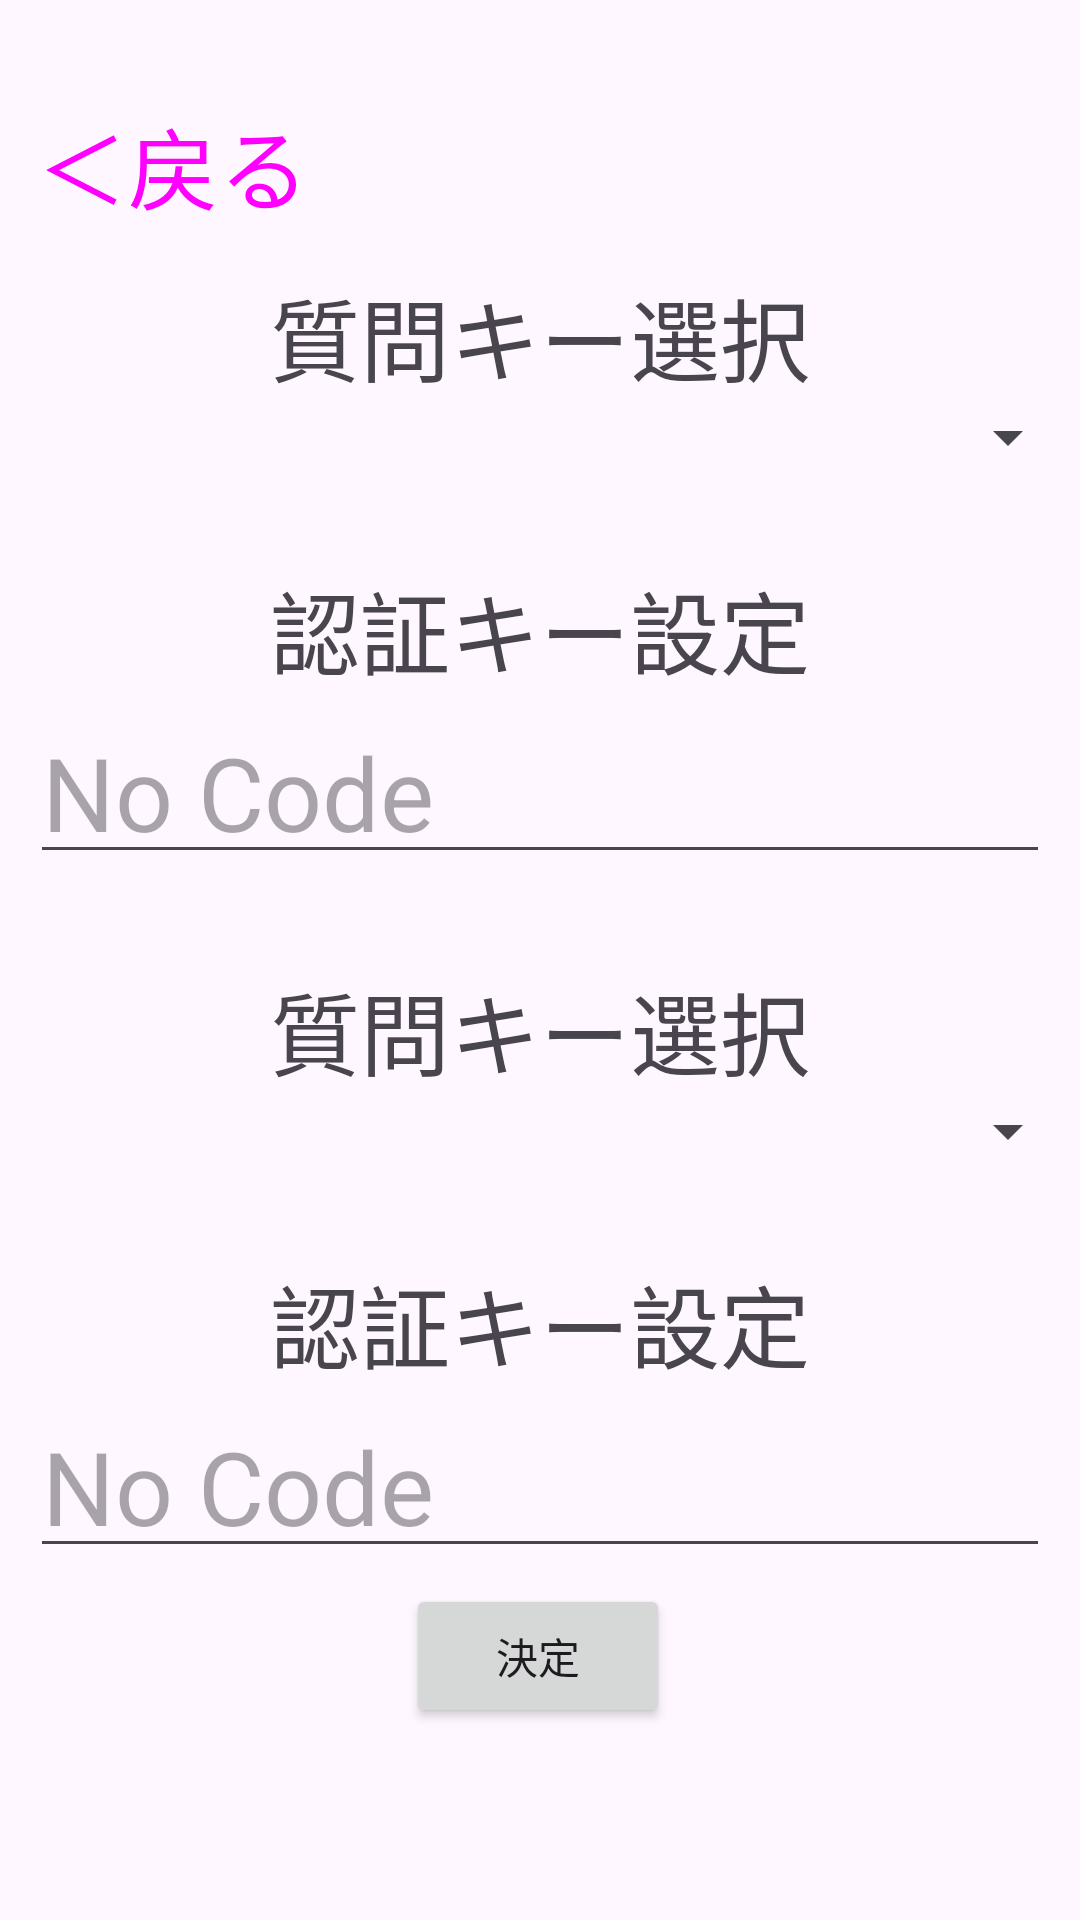

The Android layout XML behind this screen, and the referenced resources:
<!-- AndroidManifest.xml: application theme Theme.ClipmemoApp -->
<!-- res/layout/activity_code_setting.xml -->
<?xml version="1.0" encoding="utf-8"?>
<androidx.constraintlayout.widget.ConstraintLayout xmlns:android="http://schemas.android.com/apk/res/android"
    xmlns:app="http://schemas.android.com/apk/res-auto"
    xmlns:tools="http://schemas.android.com/tools"
    android:id="@+id/main"
    android:layout_width="match_parent"
    android:layout_height="match_parent"
    tools:context=".CodeSetting"><Button
    android:id="@+id/returnButton"
    style="@style/Widget.Material3.Button.TextButton"
    android:layout_width="wrap_content"
    android:layout_height="70dp"
    android:layout_gravity="left"
    android:layout_marginTop="20dp"
    android:text="＜戻る"
    android:textSize="30dp"
    app:layout_constraintStart_toStartOf="parent"
    app:layout_constraintTop_toTopOf="parent" />

    <TextView
        android:id="@+id/old_pass_message"
        android:layout_width="0dp"
        android:layout_height="wrap_content"
        android:gravity="center"
        android:text="質問キー選択"
        android:textSize="30dp"
        app:layout_constraintEnd_toEndOf="parent"
        app:layout_constraintHorizontal_bias="0.0"
        app:layout_constraintStart_toStartOf="parent"
        app:layout_constraintTop_toBottomOf="@+id/returnButton" />

    <Spinner
        android:id="@+id/old_questionList"
        android:layout_width="0dp"
        android:layout_height="wrap_content"
        android:spinnerMode="dropdown"
        app:layout_constraintEnd_toEndOf="parent"
        app:layout_constraintStart_toStartOf="parent"
        app:layout_constraintTop_toBottomOf="@+id/old_pass_message" />

    <TextView
        android:id="@+id/import_code_message"
        android:layout_width="0dp"
        android:layout_height="wrap_content"
        android:layout_marginTop="30dp"
        android:gravity="center"
        android:text="認証キー設定"
        android:textSize="30dp"
        app:layout_constraintEnd_toEndOf="parent"
        app:layout_constraintHorizontal_bias="0.0"
        app:layout_constraintStart_toStartOf="parent"
        app:layout_constraintTop_toBottomOf="@+id/old_questionList" />

    <EditText
        android:id="@+id/import_code"
        android:layout_width="match_parent"
        android:layout_height="60dp"
        android:layout_marginStart="10dp"
        android:layout_marginEnd="10dp"
        android:ems="10"
        android:gravity="center|left"
        android:hint="No Code"
        android:inputType="text"
        android:textSize="34sp"
        app:layout_constraintEnd_toEndOf="parent"
        app:layout_constraintHorizontal_bias="1.0"
        app:layout_constraintStart_toStartOf="parent"
        app:layout_constraintTop_toBottomOf="@+id/import_code_message" />

    <TextView
        android:id="@+id/new_pass_message"
        android:layout_width="0dp"
        android:layout_height="wrap_content"
        android:layout_marginTop="30dp"
        android:gravity="center"
        android:text="質問キー選択"
        android:textSize="30dp"
        app:layout_constraintEnd_toEndOf="parent"
        app:layout_constraintHorizontal_bias="0.0"
        app:layout_constraintStart_toStartOf="parent"
        app:layout_constraintTop_toBottomOf="@+id/import_code" />

    <Spinner
        android:id="@+id/new_questionList"
        android:layout_width="0dp"
        android:layout_height="wrap_content"
        android:spinnerMode="dropdown"
        app:layout_constraintEnd_toEndOf="parent"
        app:layout_constraintStart_toStartOf="parent"
        app:layout_constraintTop_toBottomOf="@+id/new_pass_message" />

    <TextView
        android:id="@+id/new_code_message"
        android:layout_width="0dp"
        android:layout_height="wrap_content"
        android:layout_marginTop="30dp"
        android:gravity="center"
        android:text="認証キー設定"
        android:textSize="30dp"
        app:layout_constraintEnd_toEndOf="parent"
        app:layout_constraintHorizontal_bias="0.0"
        app:layout_constraintStart_toStartOf="parent"
        app:layout_constraintTop_toBottomOf="@+id/new_questionList" />

    <EditText
        android:id="@+id/new_import_code"
        android:layout_width="match_parent"
        android:layout_height="60dp"
        android:layout_marginStart="10dp"
        android:layout_marginEnd="10dp"
        android:ems="10"
        android:gravity="center|left"
        android:hint="No Code"
        android:inputType="text"
        android:textSize="34sp"
        app:layout_constraintEnd_toEndOf="parent"
        app:layout_constraintHorizontal_bias="1.0"
        app:layout_constraintStart_toStartOf="parent"
        app:layout_constraintTop_toBottomOf="@+id/new_code_message" />

    <Button
        android:id="@+id/checkButton"
        android:layout_width="wrap_content"
        android:layout_height="wrap_content"
        android:layout_marginBottom="64dp"
        android:text="決定"
        app:layout_constraintBottom_toBottomOf="parent"
        app:layout_constraintEnd_toEndOf="parent"
        app:layout_constraintHorizontal_bias="0.498"
        app:layout_constraintStart_toStartOf="parent"
        app:layout_constraintTop_toBottomOf="@+id/new_import_code"
        app:layout_constraintVertical_bias="1.0" />

</androidx.constraintlayout.widget.ConstraintLayout>
<!-- resources referenced by this layout -->
<resources>
  <style name="Theme.ClipmemoApp" parent="Base.Theme.ClipmemoApp" />
  <style name="Base.Theme.ClipmemoApp" parent="Theme.Material3.DayNight.NoActionBar">
          
          
      </style>
</resources>
